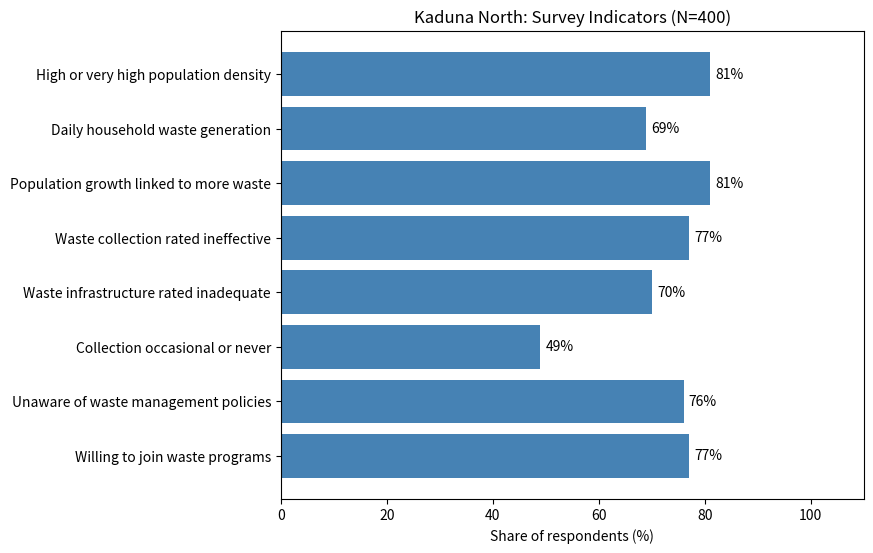

Write the Python code that produced this figure.


# Reanalysis of aggregated Master's thesis results.
# This is not the original survey analysis.
from pathlib import Path
import pandas as pd
import matplotlib.pyplot as plt

N = 400

# Counts from the Master's thesis tables
counts = [
    ("High or very high population density", 188 + 136, "Table 4.2"),
    ("Daily household waste generation", 276, "Table 4.3"),
    ("Population growth linked to more waste", 324, "Table 4.4"),
    ("Waste collection rated ineffective", 180 + 128, "Table 4.5"),
    ("Waste infrastructure rated inadequate", 192 + 88, "Table 4.6"),
    ("Collection occasional or never", 160 + 36, "Table 4.7"),
]

rows = []
for name, count, source in counts:
    assert 0 <= count <= N
    rows.append((name, round(count / N * 100, 1), source))

# Percentages reported in thesis figures
rows.extend([
    ("Unaware of waste management policies", 76.0, "Figure 4.2"),
    ("Willing to join waste programs", 77.0, "Figure 4.3"),
])

results = pd.DataFrame(
    rows, columns=["indicator", "percent", "source"]
)

print(results.to_string(index=False))

output = Path("results")
output.mkdir(exist_ok=True)
results.to_csv(output / "key_metrics.csv", index=False)

fig, ax = plt.subplots(figsize=(11, 6))

ax.barh(
    results["indicator"],
    results["percent"],
    color="steelblue"
)

ax.invert_yaxis()
ax.set_xlim(0, 110)
ax.set_xlabel("Share of respondents (%)")
ax.set_title("Kaduna North: Survey Indicators (N=400)")

for i, value in enumerate(results["percent"]):
    ax.text(value + 1, i, f"{value:.0f}%", va="center")

fig.subplots_adjust(
    left=0.41, right=0.94, top=0.90, bottom=0.12
)

fig.savefig(output / "key_indicators.png", dpi=160)

print("Analysis complete. Results saved.")
